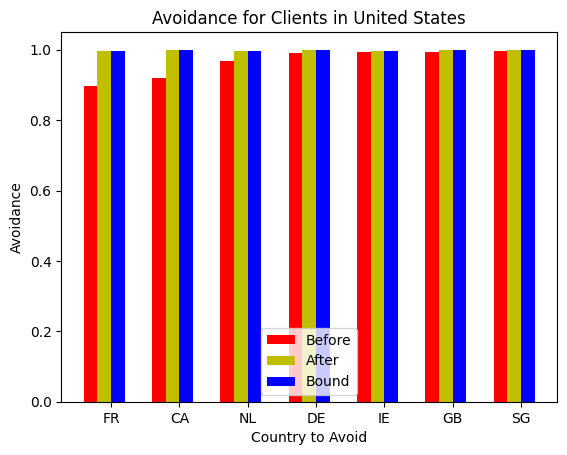

This figure's Python source:
import matplotlib.pyplot as plt; plt.rcdefaults()
import numpy as np
import matplotlib.pyplot as plt
import sys

N = 7
avoidance_before = (.896, .919, .969, .992, .994, .994, .997)

ind = np.arange(N)  # the x locations for the groups
width = 0.2       # the width of the bars

fig, ax = plt.subplots()
rects1 = ax.bar(ind, avoidance_before, width, color='r')

avoidance_after = (.997, 1.0, .997, 1.0, .997, 1.0, 1.0)
rects2 = ax.bar(ind + width, avoidance_after, width, color='y')

avoidance_bound = (.997, 1.0, .997, 1.0, .997, 1.0, 1.0)
rects3 = ax.bar(ind + width + width, avoidance_bound, width, color='b')

# add some text for labels, title and axes ticks
ax.set_ylabel('Avoidance')
ax.set_xlabel('Country to Avoid')
ax.set_title('Avoidance for Clients in United States')
ax.set_xticks(ind + width + (.5*width))
ax.set_xticklabels(('FR', 'CA', 'NL', 'DE', 'IE', 'GB', 'SG'))

ax.legend((rects1[0], rects2[0], rects3[0]), ('Before', 'After', 'Bound'))

plt.show()
